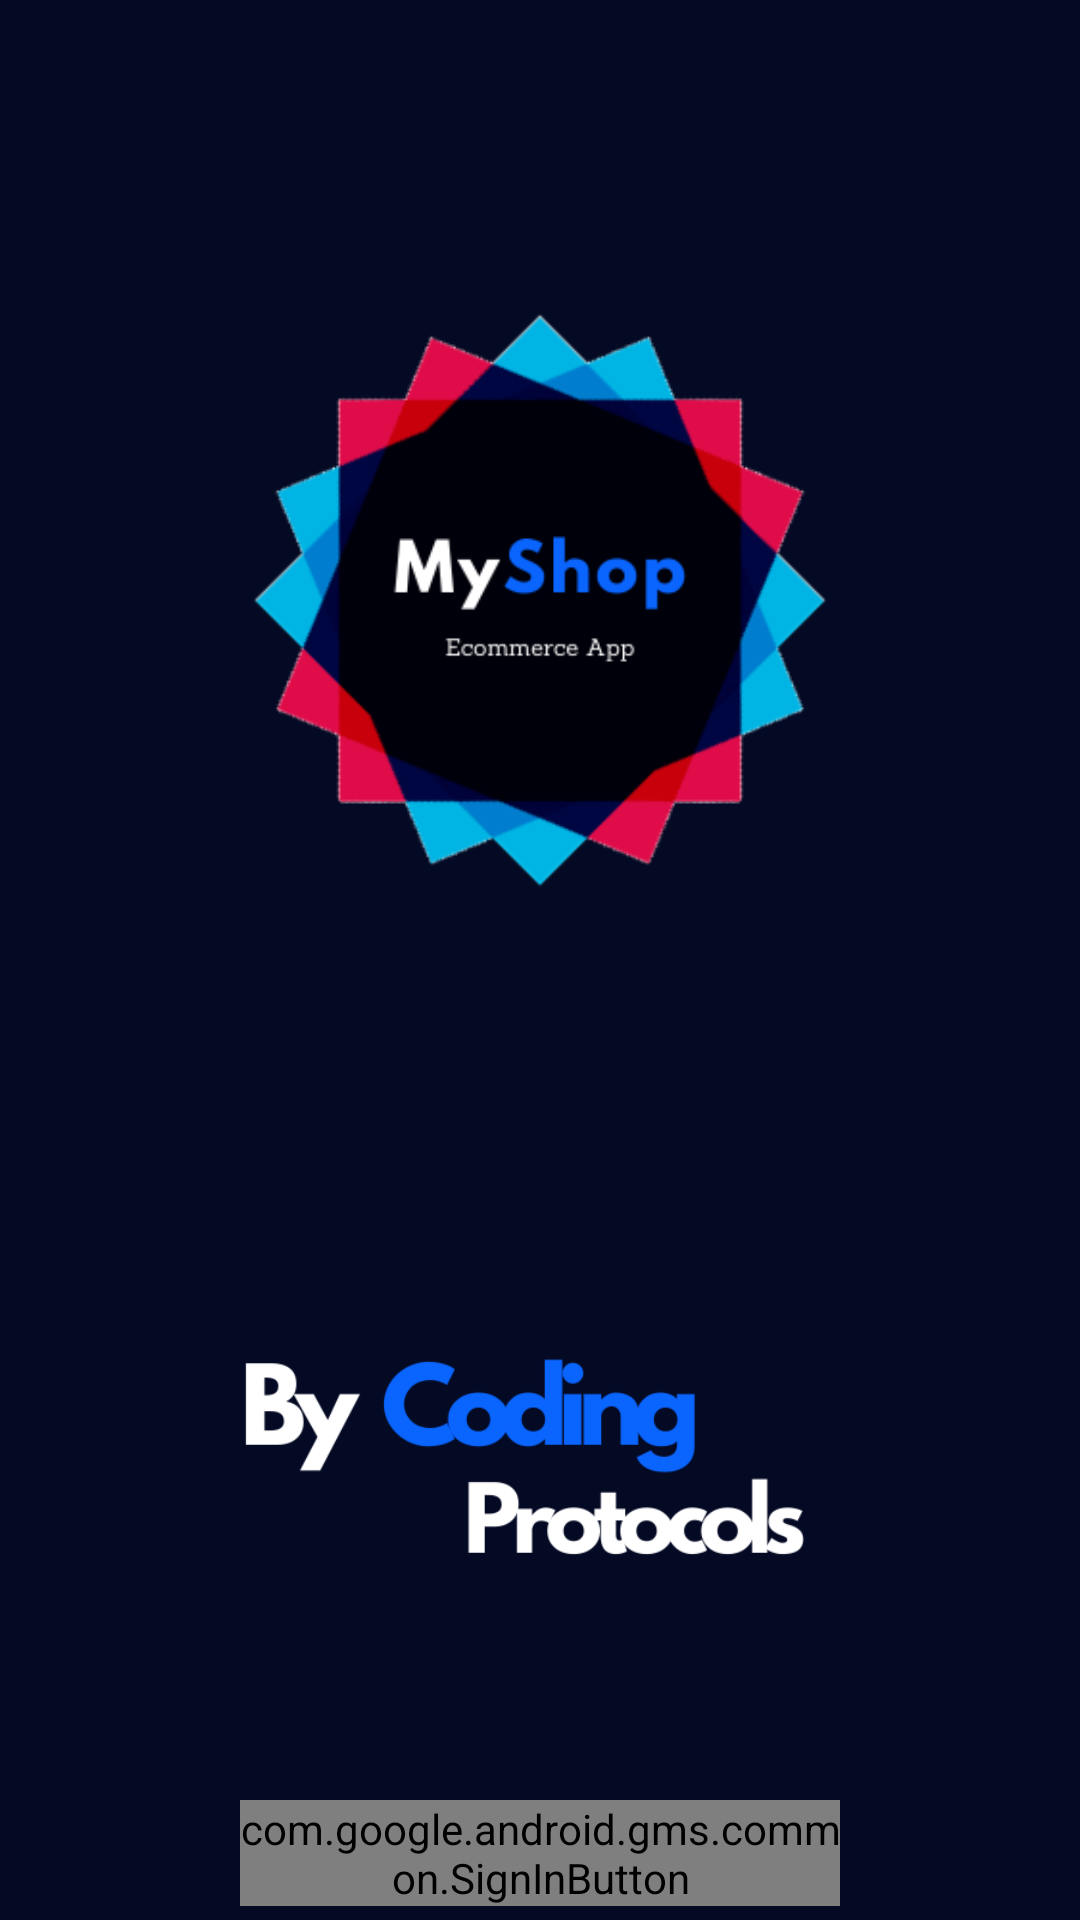

The Android layout XML behind this screen, and the referenced resources:
<!-- AndroidManifest.xml: application theme AppTheme -->
<!-- res/layout/activity_login.xml -->
<?xml version="1.0" encoding="utf-8"?>
<RelativeLayout xmlns:android="http://schemas.android.com/apk/res/android"
    xmlns:tools="http://schemas.android.com/tools"
    android:layout_width="match_parent"
    android:layout_height="match_parent"
    android:background="@color/colorPrimaryDark"
    tools:context="com.codingprotocols.dronokart.activities.LoginActivity">


    <ImageView
        android:id="@+id/logo"
        android:layout_width="400dp"
        android:layout_height="400dp"
        android:layout_centerHorizontal="true"
        android:layout_marginHorizontal="20dp"
        android:contentDescription="@string/logo"
        android:src="@drawable/simple_logo" />

    <pl.droidsonroids.gif.GifImageView
        android:id="@+id/loading_gif"
        android:layout_width="150dp"
        android:layout_height="150dp"
        android:layout_centerInParent="true"
        android:src="@drawable/splash_logo"
        android:visibility="invisible"/>

    <ImageView
        android:id="@+id/developer"
        android:layout_width="200dp"
        android:layout_height="200dp"
        android:layout_below="@+id/logo"
        android:layout_centerHorizontal="true"
        android:src="@drawable/dev_logo_by"
        android:contentDescription="@string/logo" />

    <com.google.android.gms.common.SignInButton
        android:id="@+id/sign_in_button"
        android:layout_width="match_parent"
        android:layout_height="wrap_content"
        android:layout_below="@id/developer"
        android:layout_marginStart="80dp"
        android:layout_marginEnd="80dp" />

</RelativeLayout>
<!-- resources referenced by this layout -->
<resources>
  <color name="colorPrimaryDark">#050a24</color>
  <!-- drawable dev_logo_by: png bitmap (drawable, 15178 bytes) -->
  <!-- drawable simple_logo: png bitmap (drawable, 30613 bytes) -->
  <string name="logo">logo</string>
  <style name="AppTheme" parent="Theme.AppCompat.Light.NoActionBar">
          
          <item name="colorPrimary">@color/colorPrimary</item>
          <item name="colorPrimaryDark">@color/colorPrimaryDark</item>
          <item name="colorAccent">@color/colorAccent</item>
      </style>
  <color name="colorPrimary">#0a65ff</color>
  <color name="colorAccent">#FFFFFF</color>&gt;
</resources>
